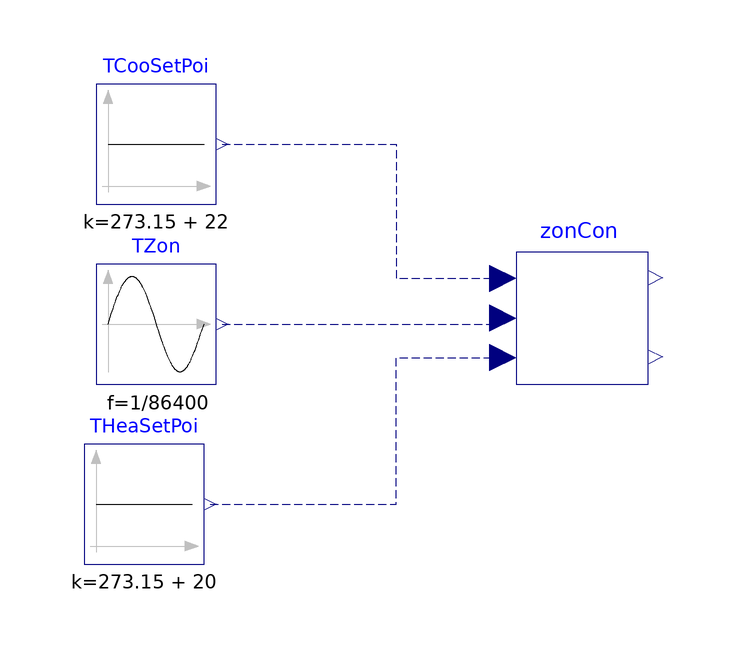

The Modelica model whose source follows is shown above as a component diagram (icons at their Placement, wires along their Line points).

model ZonCon
  import BuildingControlEmulator;
extends Modelica.Icons.Example;
  BuildingControlEmulator.Devices.AirSide.Terminal.Controls.ZonCon
                                                           zonCon(
      MinFlowRateSetPoi=0.3, HeatingFlowRateSetPoi=0.5)
    annotation (Placement(transformation(extent={{-10,-10},{12,12}})));
  Modelica.Blocks.Sources.Constant TCooSetPoi(k=273.15 + 22)
    annotation (Placement(transformation(extent={{-80,20},{-60,40}})));
  Modelica.Blocks.Sources.Constant THeaSetPoi(k=273.15 + 20)
    annotation (Placement(transformation(extent={{-82,-40},{-62,-20}})));
  Modelica.Blocks.Sources.Sine TZon(
    offset=273.15 + 21,
    amplitude=2,
    f=1/86400)
    annotation (Placement(transformation(extent={{-80,-10},{-60,10}})));
equation
  connect(TCooSetPoi.y, zonCon.TCooSetPoi) annotation (Line(
      points={{-59,30},{-30,30},{-30,7.6},{-12.2,7.6}},
      color={0,0,127},
      pattern=LinePattern.Dash));
  connect(THeaSetPoi.y, zonCon.THeaSetPoi) annotation (Line(
      points={{-61,-30},{-61,-30},{-30,-30},{-30,-5.6},{-12.2,-5.6}},
      color={0,0,127},
      pattern=LinePattern.Dash));
  connect(TZon.y, zonCon.T) annotation (Line(
      points={{-59,0},{-12.2,0},{-12.2,1}},
      color={0,0,127},
      pattern=LinePattern.Dash));
  annotation (Icon(coordinateSystem(preserveAspectRatio=false)), Diagram(
        coordinateSystem(preserveAspectRatio=false)),
    experiment(StopTime=86400, __Dymola_NumberOfIntervals=1440));
end ZonCon;